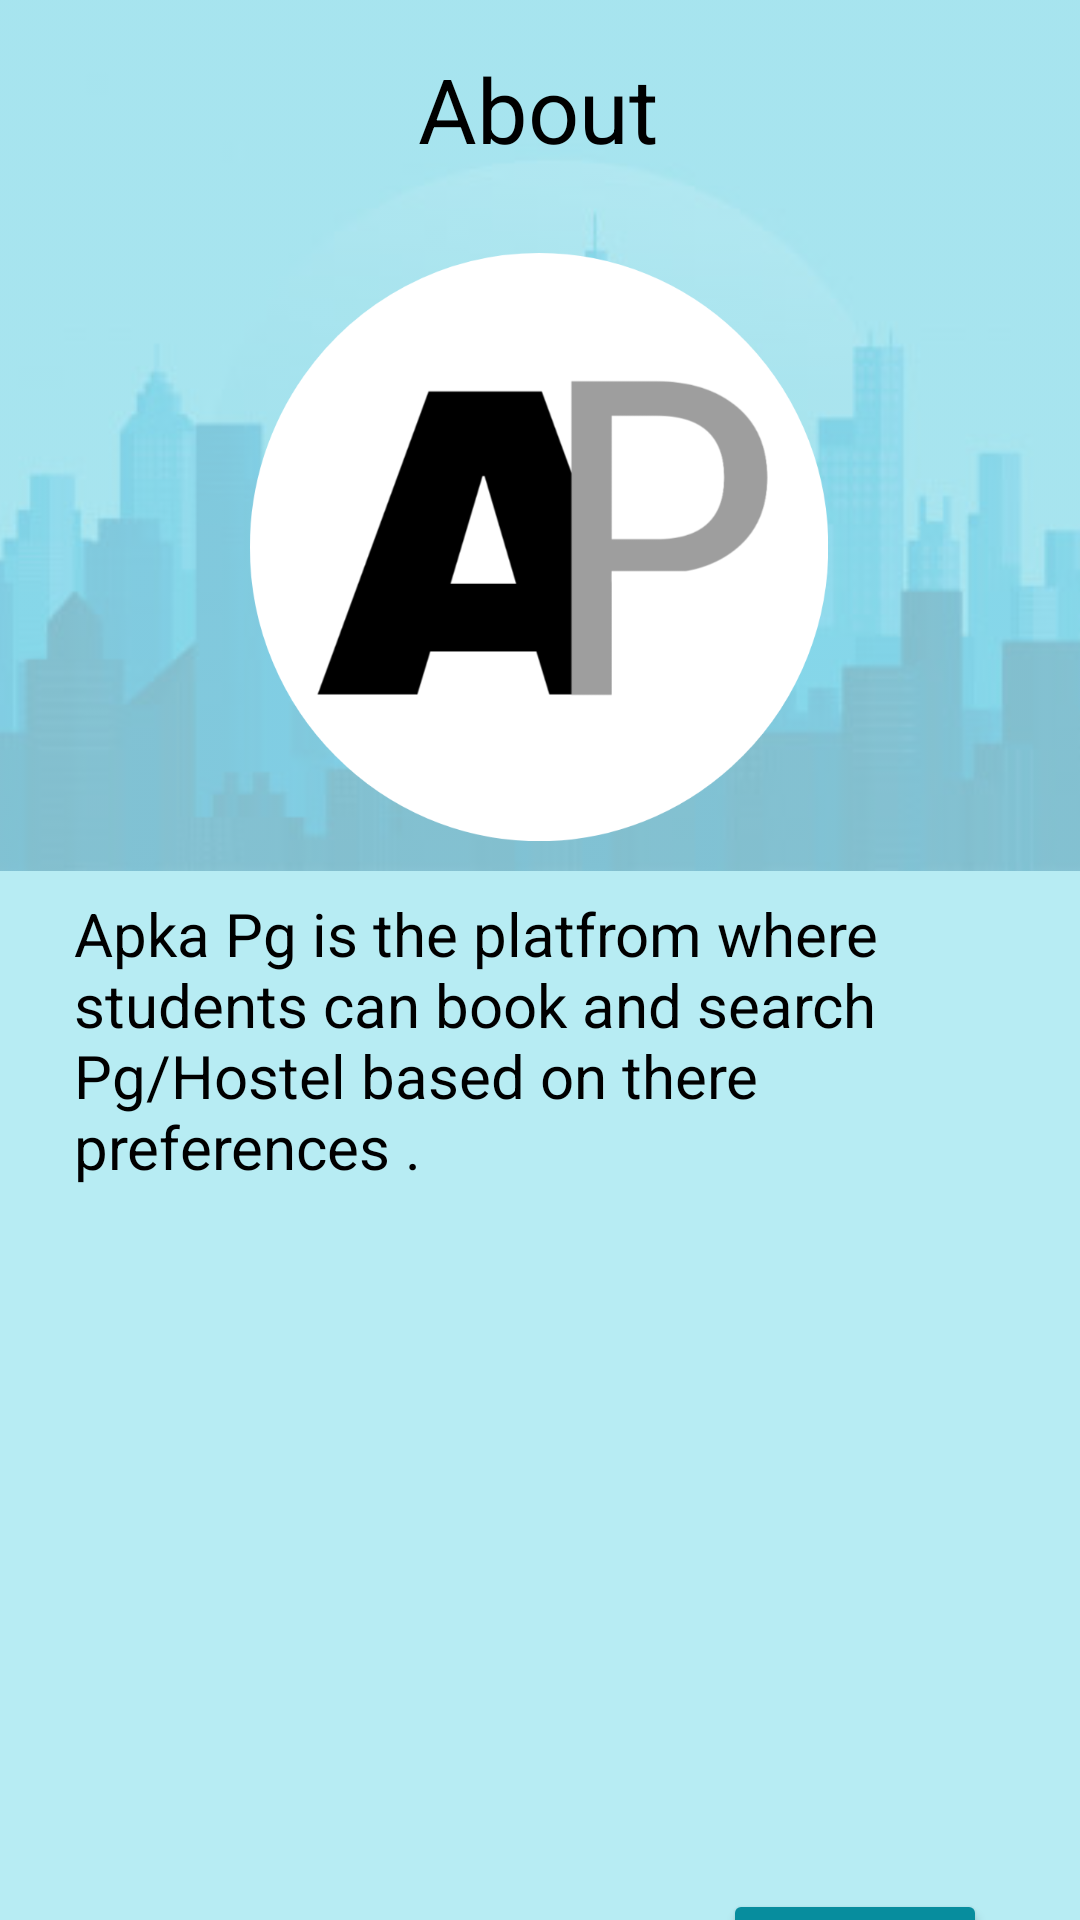

Produce the Android XML layout that renders to this screen, including the resource entries it uses.
<!-- AndroidManifest.xml: application theme Theme.ApkaPg -->
<!-- res/layout/activity_about.xml -->
<?xml version="1.0" encoding="utf-8"?>

<androidx.constraintlayout.widget.ConstraintLayout xmlns:android="http://schemas.android.com/apk/res/android"
    xmlns:app="http://schemas.android.com/apk/res-auto"
    xmlns:tools="http://schemas.android.com/tools"
    android:layout_width="match_parent"
    android:layout_height="match_parent"
    android:background="#B7ECF3"
    tools:context=".About">

    <ImageView
        android:id="@+id/imageView8"
        android:layout_width="588dp"
        android:layout_height="413dp"
        android:layout_marginBottom="244dp"
        android:alpha="0.3"
        app:layout_constraintBottom_toBottomOf="@+id/textView8"
        app:layout_constraintEnd_toEndOf="parent"
        app:layout_constraintHorizontal_bias="0.502"
        app:layout_constraintStart_toStartOf="parent"
        app:srcCompat="@drawable/back" />

    <TextView
        android:id="@+id/textView7"
        android:layout_width="wrap_content"
        android:layout_height="wrap_content"
        android:layout_marginTop="16dp"
        android:text="About"
        android:textColor="#000000"
        android:textSize="30dp"
        app:layout_constraintEnd_toEndOf="parent"
        app:layout_constraintHorizontal_bias="0.498"
        app:layout_constraintStart_toStartOf="parent"
        app:layout_constraintTop_toTopOf="parent" />

    <ImageView
        android:id="@+id/imageView3"
        android:layout_width="228dp"
        android:layout_height="196dp"
        android:layout_marginTop="28dp"
        app:layout_constraintEnd_toEndOf="parent"
        app:layout_constraintHorizontal_bias="0.497"
        app:layout_constraintStart_toStartOf="parent"
        app:layout_constraintTop_toBottomOf="@+id/textView7"
        app:srcCompat="@drawable/logo" />

    <TextView
        android:id="@+id/textView8"
        android:layout_width="311dp"
        android:layout_height="276dp"
        android:background="#B7ECF3"
        android:text="Apka Pg is the platfrom where students can book and search Pg/Hostel based on there preferences ."
        android:textColor="#000000"
        android:textSize="20sp"
        app:layout_constraintBottom_toBottomOf="parent"
        app:layout_constraintEnd_toEndOf="parent"
        app:layout_constraintStart_toStartOf="parent"
        app:layout_constraintTop_toBottomOf="@+id/imageView3"
        app:layout_constraintVertical_bias="0.206" />

    <Button
        android:id="@+id/button8"
        android:layout_width="wrap_content"
        android:layout_height="wrap_content"
        android:layout_marginTop="56dp"
        android:onClick="backAbout"
        android:text="back"
        app:backgroundTint="#078D9E"
        app:layout_constraintEnd_toEndOf="parent"
        app:layout_constraintHorizontal_bias="0.886"
        app:layout_constraintStart_toStartOf="parent"
        app:layout_constraintTop_toBottomOf="@+id/textView8" />

</androidx.constraintlayout.widget.ConstraintLayout>
<!-- resources referenced by this layout -->
<resources>
  <!-- drawable back: jpg bitmap (drawable, 17993 bytes) -->
  <!-- drawable logo: png bitmap (drawable, 36283 bytes) -->
  <style name="Theme.ApkaPg" parent="Theme.MaterialComponents.DayNight.DarkActionBar">
          
          <item name="colorPrimary">@color/purple_500</item>
          <item name="colorPrimaryVariant">@color/purple_700</item>
          <item name="colorOnPrimary">@color/white</item>
          
          <item name="colorSecondary">@color/teal_200</item>
          <item name="colorSecondaryVariant">@color/teal_700</item>
          <item name="colorOnSecondary">@color/black</item>
          
          <item name="android:statusBarColor" tools:targetApi="l">?attr/colorPrimaryVariant</item>
          
      </style>
  <color name="purple_500">#3F51B5</color>
  <color name="purple_700">#000000</color>
  <color name="white">#000000</color>
  <color name="teal_200">#000000</color>
  <color name="teal_700">#FF018786</color>
  <color name="black">#FF000000</color>
</resources>
